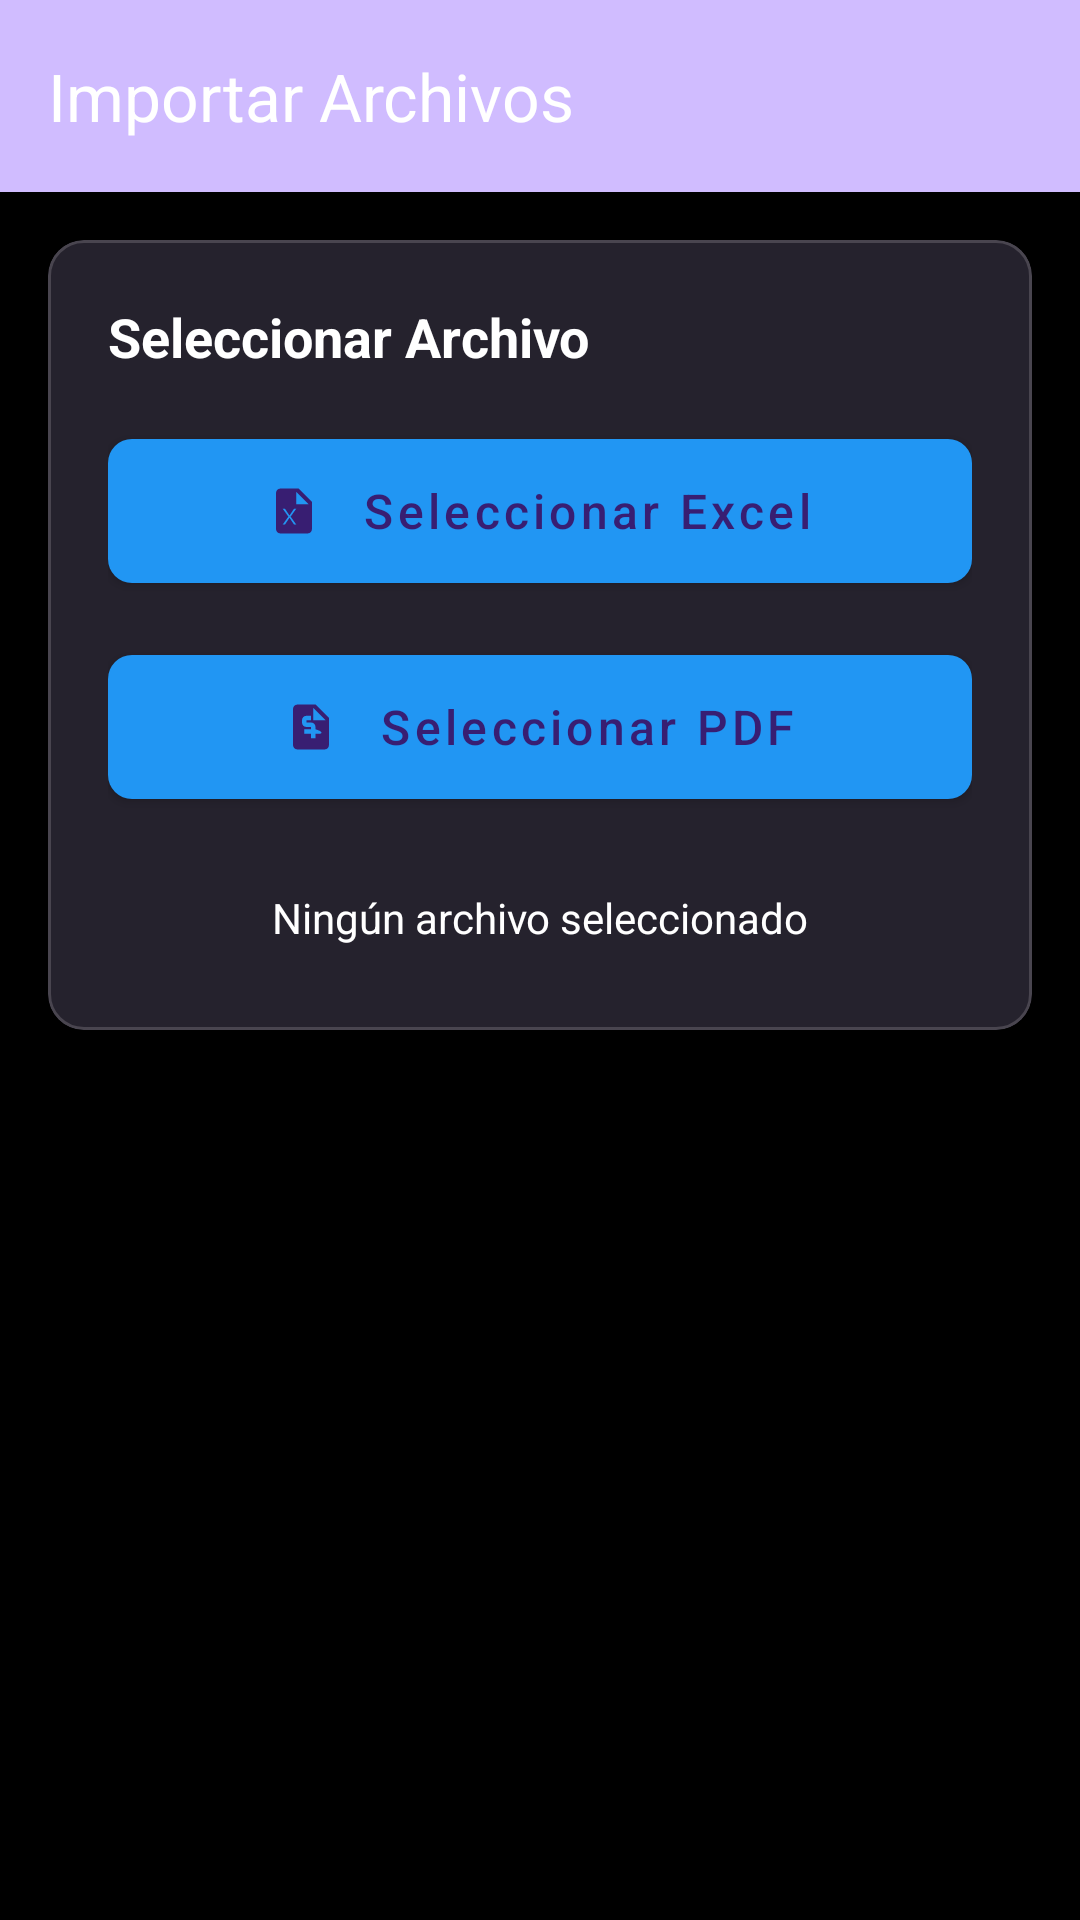

Here is an Android app screen rendered from its layout file. Give the layout XML and the strings, colors and styles it references.
<!-- AndroidManifest.xml: activity theme Theme.example -->
<!-- res/layout/activity_leer_archivos.xml -->
<?xml version="1.0" encoding="utf-8"?>
<androidx.coordinatorlayout.widget.CoordinatorLayout xmlns:android="http://schemas.android.com/apk/res/android"
    xmlns:app="http://schemas.android.com/apk/res-auto"
    xmlns:tools="http://schemas.android.com/tools"
    android:layout_width="match_parent"
    android:layout_height="match_parent"
    android:background="@color/dark_background"
    tools:context=".LeerArchivosActivity">

    <com.google.android.material.appbar.AppBarLayout
        android:id="@+id/appBarLayout"
        android:layout_width="match_parent"
        android:layout_height="wrap_content"
        android:theme="@style/ThemeOverlay.AppCompat.Dark.ActionBar">

        <com.google.android.material.appbar.MaterialToolbar
            android:id="@+id/toolbar"
            android:layout_width="match_parent"
            android:layout_height="?attr/actionBarSize"
            android:background="?attr/colorPrimary"
            app:title="Importar Archivos"
            app:titleTextColor="@android:color/white"
            app:navigationIcon="@drawable/ic_arrow_back" />

    </com.google.android.material.appbar.AppBarLayout>

    <androidx.core.widget.NestedScrollView
        android:layout_width="match_parent"
        android:layout_height="match_parent"
        app:layout_behavior="@string/appbar_scrolling_view_behavior">

        <LinearLayout
            android:layout_width="match_parent"
            android:layout_height="wrap_content"
            android:orientation="vertical"
            android:padding="16dp">

            
            <com.google.android.material.card.MaterialCardView
                android:layout_width="match_parent"
                android:layout_height="wrap_content"
                android:layout_marginBottom="16dp"
                app:cardCornerRadius="12dp"
                app:cardElevation="4dp">

                <LinearLayout
                    android:layout_width="match_parent"
                    android:layout_height="wrap_content"
                    android:orientation="vertical"
                    android:padding="20dp">

                    <TextView
                        android:layout_width="match_parent"
                        android:layout_height="wrap_content"
                        android:text="Seleccionar Archivo"
                        android:textSize="18sp"
                        android:textStyle="bold"
                        android:textColor="@color/light_text"
                        android:layout_marginBottom="16dp" />

                    <com.google.android.material.button.MaterialButton
                        android:id="@+id/btnSeleccionarExcel"
                        android:layout_width="match_parent"
                        android:layout_height="60dp"
                        android:text=" Seleccionar Excel"
                        android:textSize="16sp"
                        android:textAllCaps="false"
                        app:cornerRadius="8dp"
                        app:icon="@drawable/ic_file_excel"
                        app:iconGravity="textStart"
                        app:iconPadding="8dp"
                        style="@style/CustomButtonStyle"
                        app:backgroundTint="@color/accent_color"
                        android:layout_marginBottom="12dp" />

                    <com.google.android.material.button.MaterialButton
                        android:id="@+id/btnSeleccionarPdf"
                        android:layout_width="match_parent"
                        android:layout_height="60dp"
                        android:text=" Seleccionar PDF"
                        android:textSize="16sp"
                        android:textAllCaps="false"
                        app:cornerRadius="8dp"
                        app:icon="@drawable/ic_file_pdf"
                        app:iconGravity="textStart"
                        app:iconPadding="8dp"
                        style="@style/CustomButtonStyle"
                        app:backgroundTint="@color/accent_color" />

                    <TextView
                        android:id="@+id/tvArchivoSeleccionado"
                        android:layout_width="match_parent"
                        android:layout_height="wrap_content"
                        android:text="Ningún archivo seleccionado"
                        android:textSize="14sp"
                        android:textColor="@color/light_text"
                        android:layout_marginTop="16dp"
                        android:gravity="center"
                        android:padding="8dp" />

                </LinearLayout>

            </com.google.android.material.card.MaterialCardView>

            
            <com.google.android.material.card.MaterialCardView
                android:id="@+id/cardVistaPrevia"
                android:layout_width="match_parent"
                android:layout_height="wrap_content"
                android:layout_marginBottom="16dp"
                android:visibility="gone"
                app:cardCornerRadius="12dp"
                app:cardElevation="4dp">

                <LinearLayout
                    android:layout_width="match_parent"
                    android:layout_height="wrap_content"
                    android:orientation="vertical"
                    android:padding="20dp">

                    <TextView
                        android:layout_width="match_parent"
                        android:layout_height="wrap_content"
                        android:text="Vista Previa"
                        android:textSize="18sp"
                        android:textStyle="bold"
                        android:textColor="@color/light_text"
                        android:layout_marginBottom="12dp" />

                    <TextView
                        android:id="@+id/tvCantidadRegistros"
                        android:layout_width="match_parent"
                        android:layout_height="wrap_content"
                        android:text="0 registros encontrados"
                        android:textSize="14sp"
                        android:textColor="@color/light_text"
                        android:layout_marginBottom="12dp" />

                    <ProgressBar
                        android:id="@+id/progressBar"
                        android:layout_width="match_parent"
                        android:layout_height="wrap_content"
                        android:visibility="gone"
                        style="?android:attr/progressBarStyleHorizontal" />

                    <androidx.recyclerview.widget.RecyclerView
                        android:id="@+id/recyclerViewPrevia"
                        android:layout_width="match_parent"
                        android:layout_height="300dp"
                        android:layout_marginTop="8dp"
                        tools:listitem="@layout/item_deuda_previa" />

                </LinearLayout>

            </com.google.android.material.card.MaterialCardView>

            
            <com.google.android.material.button.MaterialButton
                android:id="@+id/btnImportar"
                android:layout_width="match_parent"
                android:layout_height="60dp"
                android:text="✓ Importar Deudas"
                android:textSize="16sp"
                android:textAllCaps="false"
                android:visibility="gone"
                app:cornerRadius="8dp"
                app:icon="@drawable/ic_save"
                app:iconGravity="textStart"
                android:layout_marginTop="8dp" />

        </LinearLayout>

    </androidx.core.widget.NestedScrollView>

</androidx.coordinatorlayout.widget.CoordinatorLayout>
<!-- res/layout/item_deuda_previa.xml (included above) -->
<?xml version="1.0" encoding="utf-8"?>
<com.google.android.material.card.MaterialCardView xmlns:android="http://schemas.android.com/apk/res/android"
    xmlns:app="http://schemas.android.com/apk/res-auto"
    xmlns:tools="http://schemas.android.com/tools"
    android:layout_width="match_parent"
    android:layout_height="wrap_content"
    android:layout_margin="8dp"
    app:cardCornerRadius="8dp"
    app:cardElevation="2dp">

    <LinearLayout
        android:layout_width="match_parent"
        android:layout_height="wrap_content"
        android:orientation="vertical"
        android:padding="16dp">

        <LinearLayout
            android:layout_width="match_parent"
            android:layout_height="wrap_content"
            android:orientation="horizontal">

            <TextView
                android:id="@+id/tvEmpresa"
                android:layout_width="0dp"
                android:layout_height="wrap_content"
                android:layout_weight="1"
                android:textSize="16sp"
                android:textStyle="bold"
                android:textColor="#333333"
                tools:text="Nombre de Empresa" />

            <TextView
                android:id="@+id/tvMonto"
                android:layout_width="wrap_content"
                android:layout_height="wrap_content"
                android:textSize="16sp"
                android:textStyle="bold"
                android:textColor="#4CAF50"
                tools:text="S/ 150.00" />

        </LinearLayout>

        <TextView
            android:id="@+id/tvNumeroDocumento"
            android:layout_width="match_parent"
            android:layout_height="wrap_content"
            android:layout_marginTop="8dp"
            android:textSize="14sp"
            android:textColor="#666666"
            tools:text="Nro. Documento: F001-123" />

        <TextView
            android:id="@+id/tvTipo"
            android:layout_width="wrap_content"
            android:layout_height="wrap_content"
            android:layout_marginTop="4dp"
            android:background="#E0E0E0"
            android:paddingStart="8dp"
            android:paddingEnd="8dp"
            android:paddingTop="2dp"
            android:paddingBottom="2dp"
            android:textAllCaps="true"
            android:textSize="12sp"
            android:textStyle="bold"
            tools:text="Factura" />

        <LinearLayout
            android:layout_width="match_parent"
            android:layout_height="wrap_content"
            android:layout_marginTop="8dp"
            android:orientation="horizontal">

            <TextView
                android:id="@+id/tvFechaLimite"
                android:layout_width="0dp"
                android:layout_height="wrap_content"
                android:layout_weight="1"
                android:textSize="12sp"
                android:textColor="#999999"
                tools:text="Vence: 13/10/2025" />

            <TextView
                android:id="@+id/tvHoraNotificacion"
                android:layout_width="wrap_content"
                android:layout_height="wrap_content"
                android:textSize="12sp"
                android:textColor="#999999"
                tools:text="Notificar: 12:00" />
        </LinearLayout>

    </LinearLayout>

</com.google.android.material.card.MaterialCardView>
<!-- resources referenced by this layout -->
<resources>
  <color name="accent_color">#2196F3</color>
  <color name="dark_background">#FF000000</color>
  <color name="light_text">#FFFFFFFF</color>
  <!-- drawable ic_file_excel (drawable) -->
  <vector xmlns:android="http://schemas.android.com/apk/res/android"
      android:width="24dp"
      android:height="24dp"
      android:viewportWidth="24"
      android:viewportHeight="24">
      <path
          android:fillColor="#217346"
          android:pathData="M14,2H6C4.9,2 4,2.9 4,4v16c0,1.1 0.9,2 2,2h12c1.1,0 2,-0.9 2,-2V8L14,2zM12,18l-2,-3 -2,3H7l2.5,-3.5L7,11h1l2,3 2,-3h1l-2.5,3.5L13,18H12zM13,9V3.5L18.5,9H13z"/>
  </vector>
  <!-- drawable ic_file_pdf (drawable) -->
  <vector xmlns:android="http://schemas.android.com/apk/res/android"
      android:width="24dp"
      android:height="24dp"
      android:viewportWidth="24"
      android:viewportHeight="24">
      <path
          android:fillColor="#D32F2F"
          android:pathData="M14,2H6C4.9,2 4,2.9 4,4v16c0,1.1 0.9,2 2,2h12c1.1,0 2,-0.9 2,-2V8L14,2zM15.68,15H14v2h-2v-2H9v-2h3v-1h-2c-1.1,0 -2,-0.9 -2,-2v-1c0,-1.1 0.9,-2 2,-2h2v2h-2v1h2c1.1,0 2,0.9 2,2v1C17.68,14.1 16.78,15 15.68,15zM13,9V3.5L18.5,9H13z"/>
  </vector>
  <!-- drawable ic_save (drawable) -->
  <vector xmlns:android="http://schemas.android.com/apk/res/android"
      android:width="24dp"
      android:height="24dp"
      android:viewportWidth="24"
      android:viewportHeight="24">
      <path
          android:fillColor="#FFFFFF"
          android:pathData="M17,3H5C3.89,3 3,3.9 3,5v14c0,1.1 0.89,2 2,2h14c1.1,0 2,-0.9 2,-2V7L17,3zM12,19c-1.66,0 -3,-1.34 -3,-3s1.34,-3 3,-3 3,1.34 3,3 -1.34,3 -3,3zM15,9H5V5h10V9z"/>
  </vector>
  <style name="CustomButtonStyle" parent="Widget.MaterialComponents.Button">
      </style>
  <style name="Theme.example" parent="Base.Theme.example" />
  <style name="Base.Theme.example" parent="Theme.Material3.Dark.NoActionBar">
          
          
      </style>
</resources>
